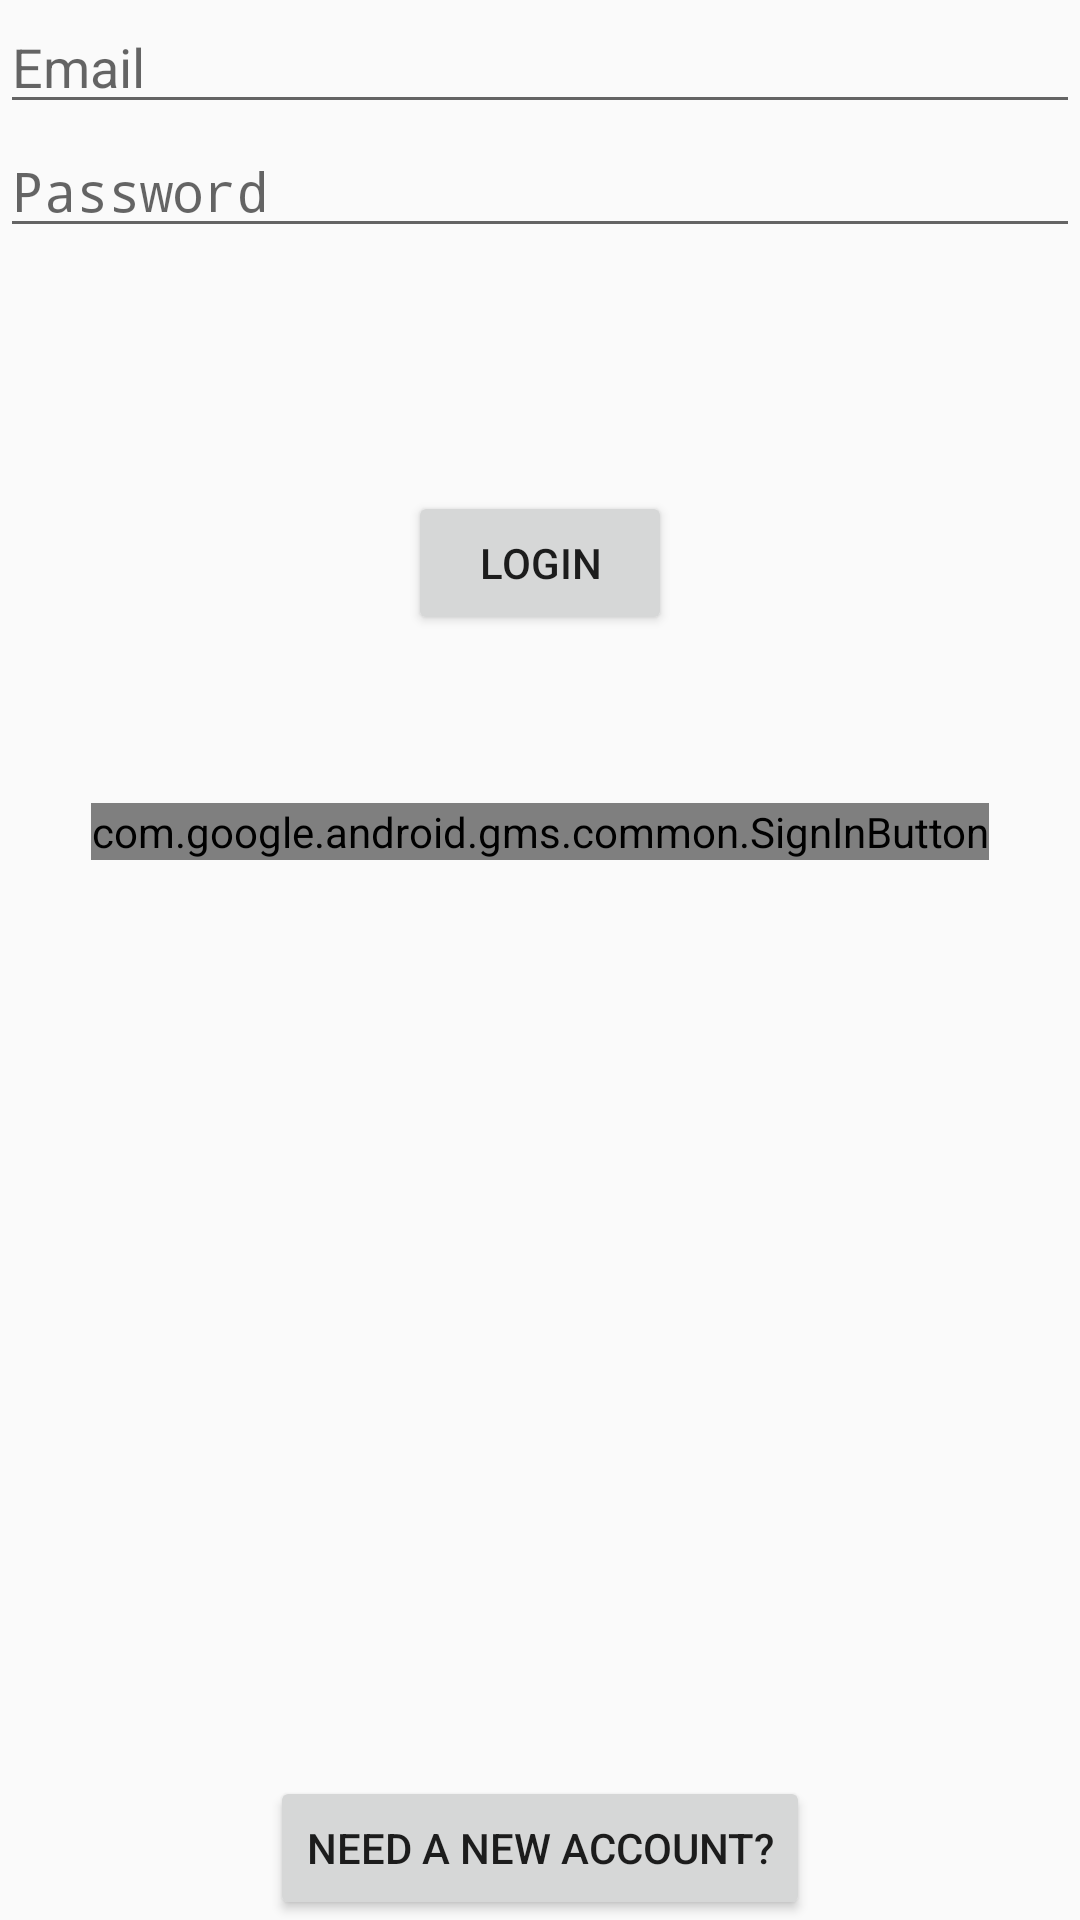

Android layout source for this screen:
<!-- AndroidManifest.xml: application theme AppTheme -->
<!-- res/layout/activity_login.xml -->
<?xml version="1.0" encoding="utf-8"?>
<android.widget.RelativeLayout xmlns:android="http://schemas.android.com/apk/res/android"
    xmlns:tools="http://schemas.android.com/tools"
    android:layout_width="match_parent"
    android:layout_height="match_parent"
    tools:context="com.example.calvinkwan.medium20.LoginActivity">

    <EditText
        android:id="@+id/loginEmailField"
        android:layout_width="match_parent"
        android:layout_height="wrap_content"
        android:layout_alignParentTop="true"
        android:layout_centerHorizontal="true"
        android:ems="10"
        android:hint="Email"
        android:inputType="textEmailAddress" />

    <EditText
        android:id="@+id/loginPasswordField"
        android:layout_width="match_parent"
        android:layout_height="wrap_content"
        android:layout_alignEnd="@+id/loginEmailField"
        android:layout_below="@+id/loginEmailField"
        android:ems="10"
        android:hint="Password"
        android:inputType="textPassword" />

    <Button
        android:id="@+id/loginButton"
        android:layout_width="wrap_content"
        android:layout_height="wrap_content"
        android:layout_below="@+id/loginPasswordField"
        android:layout_centerHorizontal="true"
        android:layout_marginTop="81dp"
        android:text="Login" />

    <com.google.android.gms.common.SignInButton
        android:id="@+id/googleBtn"
        android:layout_width="wrap_content"
        android:layout_height="wrap_content"
        android:layout_below="@+id/loginButton"
        android:layout_centerHorizontal="true"
        android:layout_marginTop="56dp"></com.google.android.gms.common.SignInButton>

    <Button
        android:id="@+id/registrationButton"
        android:layout_width="wrap_content"
        android:layout_height="wrap_content"
        android:layout_alignParentBottom="true"
        android:layout_centerHorizontal="true"
        android:text="Need A New Account?" />
</android.widget.RelativeLayout>
<!-- resources referenced by this layout -->
<resources>
  <style name="AppTheme" parent="Theme.AppCompat.Light.NoActionBar">
          
          <item name="colorPrimary">@color/colorPrimary</item>
          <item name="colorPrimaryDark">@color/colorPrimaryDark</item>
          <item name="colorAccent">@color/graylight</item>
      </style>
  <color name="colorPrimary">#ffb22d</color>
  <color name="colorPrimaryDark">#ffb638</color>
  <color name="graylight">#fafafa</color>
</resources>
